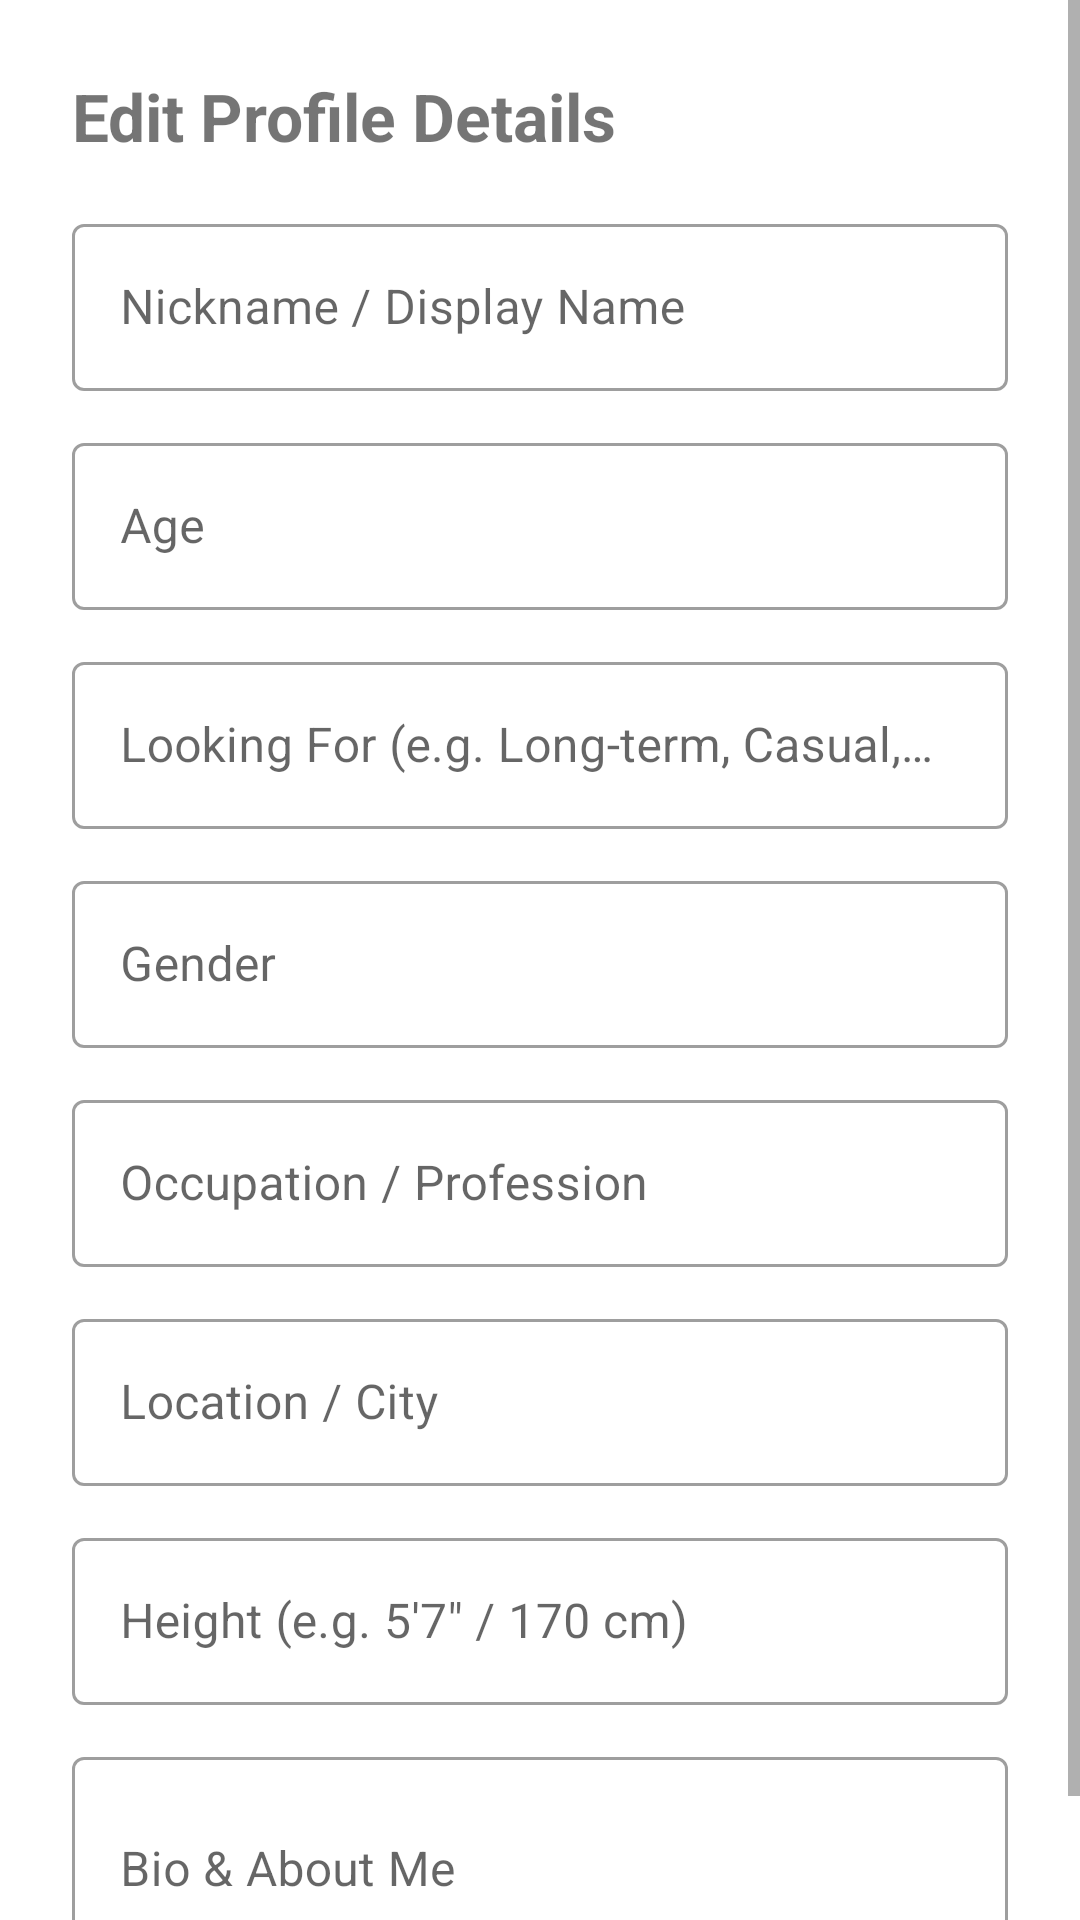

Android layout source for this screen:
<!-- AndroidManifest.xml: application theme Theme.DATINGAPP -->
<!-- res/layout/dialog_edit_profile.xml -->
<?xml version="1.0" encoding="utf-8"?>

<ScrollView xmlns:android="http://schemas.android.com/apk/res/android"
    android:layout_width="match_parent"
    android:layout_height="wrap_content">

    <LinearLayout
        android:layout_width="match_parent"
        android:layout_height="wrap_content"
        android:orientation="vertical"
        android:padding="24dp">

        <TextView
            android:layout_width="wrap_content"
            android:layout_height="wrap_content"
            android:text="Edit Profile Details"
            android:textSize="22sp"
            android:textStyle="bold" />

        <com.google.android.material.textfield.TextInputLayout
            style="@style/Widget.MaterialComponents.TextInputLayout.OutlinedBox"
            android:layout_width="match_parent"
            android:layout_height="wrap_content"
            android:layout_marginTop="16dp"
            android:hint="Nickname / Display Name">

            <com.google.android.material.textfield.TextInputEditText
                android:id="@+id/editNameInput"
                android:layout_width="match_parent"
                android:layout_height="wrap_content"
                android:inputType="textPersonName" />
        </com.google.android.material.textfield.TextInputLayout>

        <com.google.android.material.textfield.TextInputLayout
            style="@style/Widget.MaterialComponents.TextInputLayout.OutlinedBox"
            android:layout_width="match_parent"
            android:layout_height="wrap_content"
            android:layout_marginTop="12dp"
            android:hint="Age">

            <com.google.android.material.textfield.TextInputEditText
                android:id="@+id/editAgeInput"
                android:layout_width="match_parent"
                android:layout_height="wrap_content"
                android:inputType="number" />
        </com.google.android.material.textfield.TextInputLayout>

        <com.google.android.material.textfield.TextInputLayout
            style="@style/Widget.MaterialComponents.TextInputLayout.OutlinedBox"
            android:layout_width="match_parent"
            android:layout_height="wrap_content"
            android:layout_marginTop="12dp"
            android:hint="Looking For (e.g. Long-term, Casual, Friends)">

            <com.google.android.material.textfield.TextInputEditText
                android:id="@+id/editLookingForInput"
                android:layout_width="match_parent"
                android:layout_height="wrap_content"
                android:inputType="text" />
        </com.google.android.material.textfield.TextInputLayout>

        <com.google.android.material.textfield.TextInputLayout
            style="@style/Widget.MaterialComponents.TextInputLayout.OutlinedBox"
            android:layout_width="match_parent"
            android:layout_height="wrap_content"
            android:layout_marginTop="12dp"
            android:hint="Gender">

            <com.google.android.material.textfield.TextInputEditText
                android:id="@+id/editGenderInput"
                android:layout_width="match_parent"
                android:layout_height="wrap_content"
                android:inputType="text" />
        </com.google.android.material.textfield.TextInputLayout>

        <com.google.android.material.textfield.TextInputLayout
            style="@style/Widget.MaterialComponents.TextInputLayout.OutlinedBox"
            android:layout_width="match_parent"
            android:layout_height="wrap_content"
            android:layout_marginTop="12dp"
            android:hint="Occupation / Profession">

            <com.google.android.material.textfield.TextInputEditText
                android:id="@+id/editOccupationInput"
                android:layout_width="match_parent"
                android:layout_height="wrap_content"
                android:inputType="text" />
        </com.google.android.material.textfield.TextInputLayout>

        <com.google.android.material.textfield.TextInputLayout
            style="@style/Widget.MaterialComponents.TextInputLayout.OutlinedBox"
            android:layout_width="match_parent"
            android:layout_height="wrap_content"
            android:layout_marginTop="12dp"
            android:hint="Location / City">

            <com.google.android.material.textfield.TextInputEditText
                android:id="@+id/editLocationInput"
                android:layout_width="match_parent"
                android:layout_height="wrap_content"
                android:inputType="text" />
        </com.google.android.material.textfield.TextInputLayout>

        <com.google.android.material.textfield.TextInputLayout
            style="@style/Widget.MaterialComponents.TextInputLayout.OutlinedBox"
            android:layout_width="match_parent"
            android:layout_height="wrap_content"
            android:layout_marginTop="12dp"
            android:hint="Height (e.g. 5'7&quot; / 170 cm)">

            <com.google.android.material.textfield.TextInputEditText
                android:id="@+id/editHeightInput"
                android:layout_width="match_parent"
                android:layout_height="wrap_content"
                android:inputType="text" />
        </com.google.android.material.textfield.TextInputLayout>

        <com.google.android.material.textfield.TextInputLayout
            style="@style/Widget.MaterialComponents.TextInputLayout.OutlinedBox"
            android:layout_width="match_parent"
            android:layout_height="wrap_content"
            android:layout_marginTop="12dp"
            android:hint="Bio &amp; About Me">

            <com.google.android.material.textfield.TextInputEditText
                android:id="@+id/editBioInput"
                android:layout_width="match_parent"
                android:layout_height="wrap_content"
                android:inputType="textMultiLine"
                android:minLines="2" />
        </com.google.android.material.textfield.TextInputLayout>

    </LinearLayout>
</ScrollView>
<!-- resources referenced by this layout -->
<resources>
  <style name="Theme.DATINGAPP" parent="Theme.MaterialComponents.DayNight.NoActionBar">
          
          <item name="colorPrimary">@color/rose_primary</item>
          <item name="colorPrimaryVariant">@color/rose_dark</item>
          <item name="colorOnPrimary">@color/white</item>
          
          <item name="colorSecondary">@color/gold_accent</item>
          <item name="colorSecondaryVariant">@color/gold_light</item>
          <item name="colorOnSecondary">@color/black</item>
          
          <item name="colorSurface">@color/white</item>
          
          <item name="android:statusBarColor">@color/rose_dark</item>
      </style>
  <color name="rose_primary">#E91E63</color>
  <color name="rose_dark">#C2185B</color>
  <color name="white">#FFFFFFFF</color>
  <color name="gold_accent">#D4AF37</color>
  <color name="gold_light">#FFE57F</color>
  <color name="black">#FF000000</color>
</resources>
